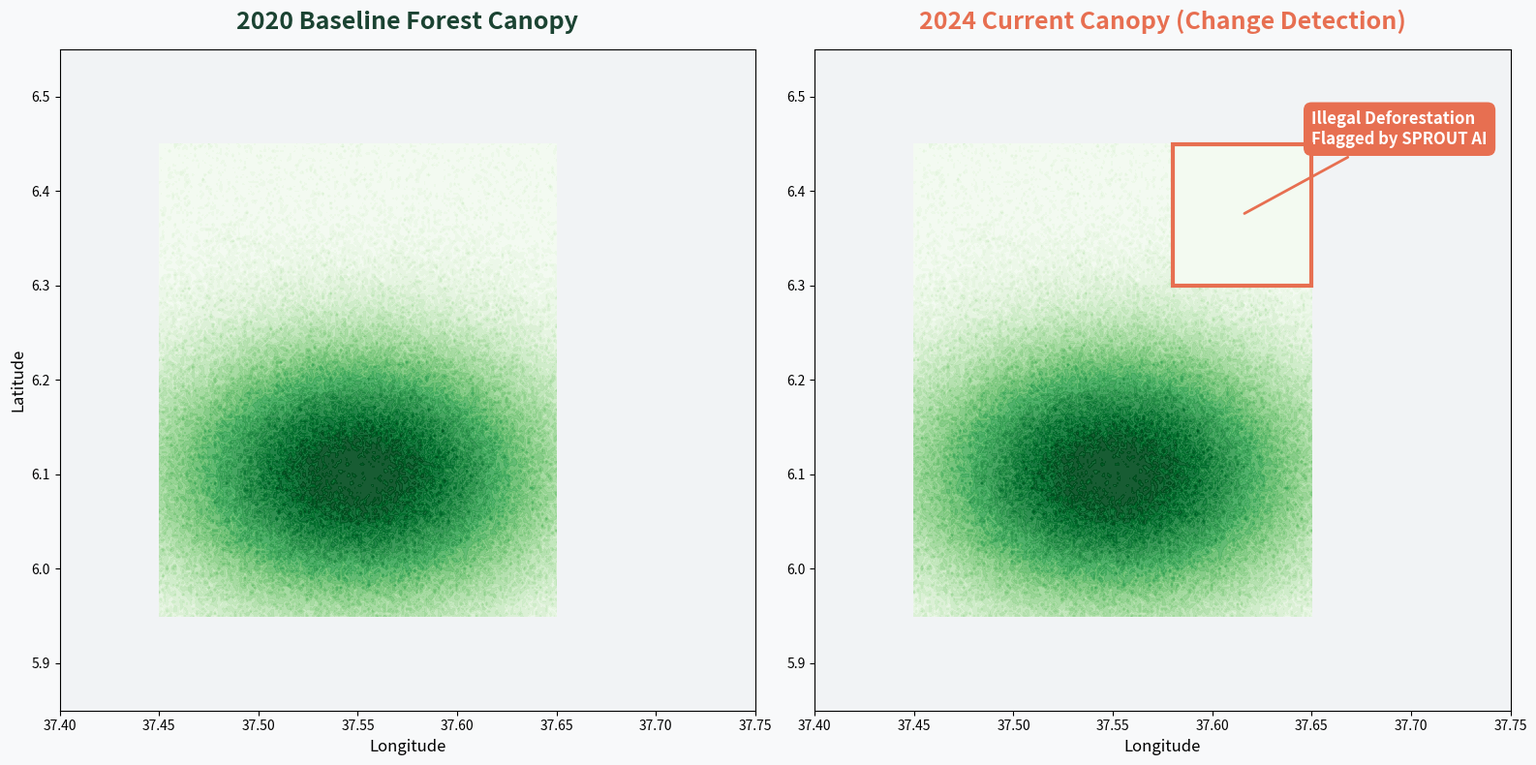

Here is the Python script that generated this plot:
import matplotlib.pyplot as plt
import numpy as np
from matplotlib.patches import Polygon
import warnings

warnings.filterwarnings("ignore")

# Setup 1x2 Subplots (Side by Side)
fig, (ax1, ax2) = plt.subplots(1, 2, figsize=(16, 8), facecolor='#F8F9FA')

# --- SIMULATE FOREST CANOPY DATA ---
x = np.linspace(37.45, 37.65, 200)
y = np.linspace(5.95, 6.45, 200)
X, Y = np.meshgrid(x, y)

# 2020 Baseline: Full dense forest
Forest_2020 = np.exp(-((X - 37.55)**2 / 0.01 + (Y - 6.10)**2 / 0.02))
Forest_2020 += np.random.normal(0, 0.05, Forest_2020.shape)
Forest_2020 = np.clip(Forest_2020, 0, 1)

# 2024 Current: Forest lost in the top right corner (simulated deforestation)
Forest_2024 = Forest_2020.copy()
deforestation_zone = ((X > 37.58) & (Y > 6.30))
Forest_2024[deforestation_zone] = Forest_2024[deforestation_zone] * 0.1 # Trees removed

# --- PLOT 1: 2020 ---
ax1.set_facecolor('#f1f3f5')
c1 = ax1.contourf(X, Y, Forest_2020, levels=20, cmap='Greens', alpha=0.9)
ax1.set_title("2020 Baseline Forest Canopy", fontsize=18, fontweight='bold', color='#1B4332', pad=15)
ax1.set_xlabel("Longitude", fontsize=12)
ax1.set_ylabel("Latitude", fontsize=12)
ax1.set_xlim(37.40, 37.75)
ax1.set_ylim(5.85, 6.55)

# --- PLOT 2: 2024 ---
ax2.set_facecolor('#f1f3f5')
c2 = ax2.contourf(X, Y, Forest_2024, levels=20, cmap='Greens', alpha=0.9)
ax2.set_title("2024 Current Canopy (Change Detection)", fontsize=18, fontweight='bold', color='#E76F51', pad=15)
ax2.set_xlabel("Longitude", fontsize=12)
ax2.set_xlim(37.40, 37.75)
ax2.set_ylim(5.85, 6.55)

# --- HIGHLIGHT THE DEFORESTATION ZONE IN RED ---
# Draw a red rectangle over the deforested area in the 2024 map
rect = plt.Rectangle((37.58, 6.30), 0.07, 0.15, linewidth=3, edgecolor='#E76F51', facecolor='none', zorder=5)
ax2.add_patch(rect)
ax2.annotate('Illegal Deforestation\nFlagged by SPROUT AI', 
             xy=(37.615, 6.375), xytext=(37.65, 6.45), textcoords="data",
             fontsize=12, fontweight='bold', color='white',
             bbox=dict(boxstyle="round,pad=0.5", fc='#E76F51', ec="none", alpha=1.0),
             arrowprops=dict(arrowstyle="-", color='#E76F51', linewidth=2))

plt.tight_layout()
out_path = r'C:\SPROUT-Qonnect\08_presentation\figures\change_detection_map.png'
plt.savefig(out_path, dpi=300, bbox_inches='tight')
plt.close()

print(f"Change Detection Map generated at: {out_path}")
